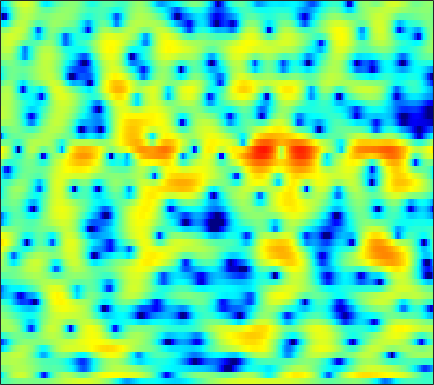

The file beside this chart, header and first rows:
-2.5617, -2.2531, -1.8523, -1.4738, -1.2114, -0.8978, -0.63043, -0.4658, -0.29763, -0.1893, -0.12679, -0.1182, -0.14441, -0.20872, -0.26314, -0.34428, -0.42645, -0.46973, -0.50167, -0.46909, -0.36583, -0.24239, -0.016419, 0.27325
-6.014, -4.013, -1.938, -0.3539, 0.5899, 1.575, 2.29, 2.666, 2.976, 3.071, 2.952, 2.719, 2.204, 1.43, 0.6527, -0.7075, -2.56, -4.399, -7.771, -12.61, -14.67, -11.09, -6.855, -3.995
-0.4795, -0.1409, 0.319, 0.7628, 1.066, 1.41, 1.673, 1.81, 1.903, 1.896, 1.787, 1.638, 1.357, 0.9972, 0.6805, 0.2162, -0.2681, -0.6216, -1.043, -1.375, -1.605, -1.702, -1.754, -1.749
1.299, 1.432, 1.598, 1.743, 1.831, 1.915, 1.949, 1.936, 1.861, 1.717, 1.497, 1.278, 0.9252, 0.5164, 0.1824, -0.2834, -0.7468, -1.073, -1.455, -1.759, -1.983, -2.097, -2.193, -2.256
1.211, 1.336, 1.557, 1.824, 2.028, 2.274, 2.46, 2.537, 2.548, 2.425, 2.146, 1.82, 1.21, 0.3903, -0.3934, -1.691, -3.315, -4.738, -6.792, -8.35, -8.325, -7.286, -5.472, -3.818
-6.946, -6.259, -4.737, -3.07, -1.921, -0.6276, 0.402, 0.9902, 1.551, 1.871, 1.964, 1.883, 1.579, 1.049, 0.4919, -0.476, -1.674, -2.675, -3.962, -4.783, -4.655, -3.963, -2.632, -1.249
-13.29, -11.97, -9.247, -6.667, -5.057, -3.345, -2.052, -1.312, -0.5768, -0.07777, 0.2229, 0.3412, 0.3982, 0.3625, 0.3007, 0.1983, 0.1112, 0.06291, 0.05766, 0.1397, 0.3177, 0.5013, 0.8072, 1.152
-3.912, -3.396, -2.698, -2.009, -1.546, -1.042, -0.693, -0.5471, -0.5061, -0.6261, -0.8603, -1.079, -1.353, -1.511, -1.492, -1.264, -0.8313, -0.4238, 0.1705, 0.7547, 1.284, 1.621, 1.969, 2.178
0.8449, 1.071, 1.267, 1.357, 1.333, 1.157, 0.7882, 0.3633, -0.4365, -1.59, -3.209, -4.847, -7.826, -11.9, -13.8, -10.43, -6.364, -4.073, -1.756, -0.04689, 1.218, 1.927, 2.588, 2.942
1.306, 1.291, 1.19, 0.978, 0.7383, 0.3249, -0.2167, -0.7256, -1.549, -2.554, -3.724, -4.682, -5.953, -6.902, -7.084, -6.414, -5.036, -3.856, -2.306, -0.9231, 0.2307, 0.9457, 1.695, 2.216
0.3608, 0.1936, -0.1008, -0.4765, -0.8069, -1.3, -1.861, -2.313, -2.924, -3.521, -4.07, -4.42, -4.734, -4.829, -4.728, -4.356, -3.734, -3.134, -2.214, -1.226, -0.2626, 0.4155, 1.226, 1.911
-0.6742, -0.9835, -1.463, -2.037, -2.527, -3.269, -4.077, -4.686, -5.477, -6.167, -6.758, -7.112, -7.461, -7.642, -7.611, -7.225, -6.364, -5.42, -3.918, -2.361, -0.8612, 0.1709, 1.386, 2.402
-2.929, -3.239, -3.73, -4.402, -5.092, -6.359, -8.005, -9.471, -11.5, -12.87, -13, -12.73, -12.7, -13.7, -15.57, -20.79, -19.4, -13.24, -7.757, -4.041, -1.298, 0.3202, 2.033, 3.324
-9.697, -8.57, -7.41, -6.912, -7.008, -7.763, -9.406, -11.34, -14.78, -17.02, -14.92, -12.75, -10.73, -9.55, -8.986, -8.272, -7.018, -5.605, -3.406, -1.274, 0.6109, 1.809, 3.115, 4.09
-11.2, -9.461, -7.585, -6.351, -5.807, -5.45, -5.416, -5.467, -5.534, -5.435, -5.099, -4.713, -4.069, -3.371, -2.826, -2.056, -1.239, -0.6042, 0.2722, 1.126, 1.936, 2.47, 3.061, 3.499
-4.496, -4.258, -3.859, -3.431, -3.132, -2.793, -2.488, -2.277, -2.011, -1.729, -1.404, -1.138, -0.7579, -0.3621, -0.0645, 0.3227, 0.6881, 0.9418, 1.227, 1.466, 1.635, 1.714, 1.764, 1.762
-1.521, -1.431, -1.309, -1.192, -1.084, -0.9154, -0.6973, -0.5191, -0.241, 0.07157, 0.4014, 0.6512, 0.9695, 1.253, 1.425, 1.588, 1.654, 1.636, 1.497, 1.227, 0.7956, 0.3846, -0.2491, -0.9183
0.4258, 0.2802, -0.004771, -0.3317, -0.5466, -0.7188, -0.6865, -0.5171, -0.09863, 0.4486, 1.018, 1.435, 1.919, 2.295, 2.502, 2.647, 2.62, 2.474, 2.083, 1.415, 0.4278, -0.5848, -2.426, -5.068
1.525, 0.7867, -0.5594, -2.317, -3.837, -5.667, -6.163, -5.305, -3.488, -1.744, -0.2957, 0.5753, 1.498, 2.185, 2.555, 2.867, 2.979, 2.918, 2.639, 2.111, 1.315, 0.5052, -0.8591, -2.525
2.398, 1.347, -0.5497, -3.183, -5.802, -10.08, -11.64, -9.336, -6.111, -3.898, -2.375, -1.504, -0.5836, 0.165, 0.6308, 1.133, 1.487, 1.634, 1.672, 1.545, 1.246, 0.9577, 0.5553, 0.2141
4.519, 3.785, 2.617, 1.305, 0.3014, -0.9304, -1.923, -2.461, -3.073, -3.631, -4.165, -4.446, -4.406, -3.766, -2.99, -1.891, -0.998, -0.5167, -0.1847, -0.1889, -0.4712, -0.7802, -1.219, -1.452
6.105, 5.587, 4.786, 3.889, 3.144, 2.063, 0.8399, -0.2349, -2.037, -4.468, -8.219, -13.09, -31.36, -12.44, -7.992, -4.623, -2.706, -1.883, -1.451, -1.729, -2.727, -4.084, -7.035, -11.43
4.558, 4.173, 3.658, 3.098, 2.637, 1.924, 1.075, 0.3302, -0.7973, -2.119, -3.468, -4.31, -4.848, -4.51, -3.852, -2.859, -2.019, -1.608, -1.38, -1.57, -2.206, -2.988, -4.261, -5.303
0.06702, -0.09907, -0.1172, -0.0384, 0.01883, 0.02304, -0.09679, -0.2588, -0.5707, -0.9402, -1.306, -1.533, -1.701, -1.701, -1.605, -1.38, -1.115, -0.9083, -0.6756, -0.508, -0.4269, -0.3716, -0.2782, -0.09033
-9.434, -8.182, -5.899, -4.03, -3.007, -2.052, -1.475, -1.246, -1.166, -1.234, -1.416, -1.588, -1.795, -1.927, -1.942, -1.812, -1.518, -1.208, -0.7199, -0.1827, 0.3588, 0.7653, 1.266, 1.745
-10.94, -9.369, -6.699, -4.605, -3.467, -2.424, -1.822, -1.627, -1.644, -1.956, -2.526, -3.092, -3.975, -4.815, -5.239, -5.269, -4.593, -3.763, -2.473, -1.19, 0.004776, 0.7878, 1.699, 2.463
-3.162, -3.041, -2.63, -2.08, -1.685, -1.303, -1.154, -1.218, -1.572, -2.325, -3.531, -4.82, -7.268, -11.13, -15.97, -21.35, -12.66, -8.742, -5.249, -2.769, -0.878, 0.2546, 1.513, 2.496
-2.244, -1.921, -1.423, -0.956, -0.6682, -0.4117, -0.3518, -0.457, -0.8552, -1.54, -2.56, -3.534, -5.097, -6.803, -7.867, -8.356, -7.468, -6.265, -4.476, -2.735, -1.177, -0.1144, 1.116, 2.126
-4.404, -3.138, -1.789, -0.8015, -0.2563, 0.2442, 0.5096, 0.5428, 0.3687, -0.01288, -0.6174, -1.194, -2.09, -3.047, -3.721, -4.48, -4.897, -4.889, -4.348, -3.282, -1.901, -0.7688, 0.616, 1.782
-4.766, -3.292, -1.836, -0.7516, -0.1154, 0.5293, 0.951, 1.13, 1.212, 1.058, 0.6638, 0.1875, -0.6947, -1.921, -3.126, -5.24, -8.276, -11.21, -12.84, -8.682, -4.649, -2.341, -0.03424, 1.631
-3.405, -3.268, -2.973, -2.505, -2.051, -1.368, -0.7007, -0.2576, 0.1801, 0.3715, 0.3131, 0.09082, -0.4685, -1.363, -2.294, -3.866, -5.807, -7.192, -7.621, -5.902, -3.405, -1.683, 0.1994, 1.659
-5.532, -7.014, -8.69, -8.967, -7.989, -6.045, -4.197, -3.067, -1.969, -1.203, -0.7641, -0.6144, -0.6469, -0.8759, -1.135, -1.554, -1.885, -2.018, -1.937, -1.503, -0.7511, -0.1084, 0.832, 1.716
-5.867, -8.749, -14.01, -15.86, -12.19, -8.195, -5.569, -4.151, -2.842, -1.849, -1.207, -0.8928, -0.671, -0.6298, -0.6818, -0.8603, -1.057, -1.158, -1.21, -1.047, -0.6508, -0.2543, 0.4668, 1.244
-0.2887, -1.417, -2.665, -3.389, -3.573, -3.434, -3.047, -2.704, -2.154, -1.616, -1.091, -0.7471, -0.4349, -0.354, -0.485, -0.9125, -1.647, -2.339, -3.267, -3.82, -3.57, -2.804, -1.474, -0.1259
4.127, 3.276, 2.121, 0.9356, 0.03316, -1.224, -2.501, -3.312, -3.595, -2.981, -1.725, -0.8104, 0.1268, 0.5696, 0.5228, -0.07917, -1.491, -3.316, -7.484, -18.04, -14.81, -7.78, -3.41, -1.034
4.869, 4.154, 3.106, 1.834, 0.5834, -1.736, -5.376, -10.19, -26.38, -9.148, -3.624, -1.279, 0.6807, 1.745, 2.117, 2.101, 1.586, 0.9144, -0.1563, -0.975, -1.046, -0.5554, 0.1341, 0.534
-0.8857, -0.7923, -0.5428, -0.5256, -0.7573, -1.379, -2.246, -2.845, -3.051, -2.481, -1.392, -0.516, 0.4754, 1.24, 1.641, 1.946, 2.056, 2.056, 1.992, 1.894, 1.82, 1.753, 1.567, 1.154
-11.8, -7.169, -4.026, -2.37, -1.652, -1.143, -0.9612, -0.8911, -0.859, -0.7249, -0.5673, -0.4231, -0.1938, 0.06545, 0.2591, 0.5473, 0.8378, 1.058, 1.335, 1.58, 1.766, 1.823, 1.839, 1.697
-2.756, -2.304, -1.524, -0.8583, -0.5027, -0.2464, -0.1961, -0.2878, -0.567, -0.9774, -1.463, -1.845, -2.286, -2.575, -2.593, -2.305, -1.706, -1.147, -0.3547, 0.4039, 1.047, 1.446, 1.836, 2.08
1.387, 1.293, 1.223, 1.14, 1.026, 0.759, 0.3322, -0.1337, -0.9457, -2.093, -3.54, -4.901, -7.109, -9.47, -10.46, -9.419, -6.926, -5.108, -3.054, -1.435, -0.1676, 0.6181, 1.409, 2.003
2.518, 2.387, 2.174, 1.894, 1.61, 1.108, 0.4199, -0.2334, -1.298, -2.677, -4.496, -6.236, -9.262, -13.27, -15.8, -13.47, -9.462, -7.117, -4.692, -2.822, -1.345, -0.4061, 0.6155, 1.42
2.233, 2.233, 2.121, 1.866, 1.58, 1.063, 0.3872, -0.2116, -1.175, -2.235, -3.432, -4.359, -5.539, -6.473, -6.83, -6.815, -6.249, -5.611, -4.573, -3.442, -2.26, -1.417, -0.3155, 0.6469
1.702, 1.927, 2.016, 1.866, 1.609, 1.092, 0.4089, -0.1977, -1.082, -1.996, -2.83, -3.405, -4.099, -4.681, -5.054, -5.532, -5.921, -6.087, -6.018, -5.384, -4.143, -3.001, -1.408, 0.03214
1.527, 1.938, 2.188, 2.103, 1.813, 1.123, 0.1044, -0.8517, -2.219, -3.524, -4.404, -4.685, -4.719, -4.733, -4.96, -5.673, -7.232, -9.235, -13.75, -15.62, -9.183, -5.53, -2.146, 0.1819
0.9116, 1.45, 1.863, 1.878, 1.587, 0.7243, -0.7927, -2.476, -5.846, -11.43, -16.58, -12.12, -7.503, -5.111, -4.187, -3.769, -4.152, -4.845, -5.786, -5.53, -3.631, -1.831, 0.2788, 1.905
-2.028, -1.017, -0.06153, 0.4027, 0.431, 0.0349, -0.8855, -1.931, -3.687, -5.536, -6.377, -5.834, -4.298, -2.82, -1.912, -1.075, -0.5068, -0.1845, 0.2155, 0.711, 1.311, 1.831, 2.438, 2.876
-5.322, -3.632, -2.07, -1.119, -0.7221, -0.5304, -0.6453, -0.8648, -1.235, -1.513, -1.62, -1.51, -1.146, -0.6224, -0.1991, 0.3696, 0.8936, 1.257, 1.686, 2.043, 2.333, 2.472, 2.553, 2.426
-4.113, -3.072, -1.989, -1.231, -0.8721, -0.6351, -0.6034, -0.6664, -0.8282, -0.9671, -0.9975, -0.9357, -0.7162, -0.3298, 0.02012, 0.5484, 1.071, 1.431, 1.85, 2.165, 2.357, 2.386, 2.286, 1.99
-1.418, -0.9578, -0.4815, -0.1935, -0.1277, -0.2458, -0.5822, -0.9637, -1.576, -2.209, -2.628, -2.712, -2.44, -1.786, -1.148, -0.2568, 0.5857, 1.13, 1.723, 2.151, 2.399, 2.455, 2.358, 2.075
0.665, 0.9853, 1.244, 1.252, 1.075, 0.5512, -0.372, -1.38, -3.184, -5.678, -8.633, -9.964, -8.441, -5.532, -3.623, -1.633, -0.1524, 0.7012, 1.557, 2.142, 2.475, 2.599, 2.554, 2.292
1.708, 2.134, 2.456, 2.474, 2.275, 1.697, 0.6982, -0.366, -2.355, -5.148, -8.622, -10.39, -8.745, -5.675, -3.808, -1.942, -0.6069, 0.1711, 0.9707, 1.546, 1.917, 2.055, 2.042, 1.765
1.931, 2.461, 2.903, 3.085, 3.049, 2.773, 2.26, 1.715, 0.8047, -0.1974, -1.132, -1.642, -1.987, -2.054, -1.986, -1.893, -1.716, -1.509, -1.078, -0.5091, 0.06714, 0.3682, 0.553, 0.3873
1.854, 2.272, 2.71, 3.023, 3.175, 3.252, 3.172, 3, 2.649, 2.159, 1.509, 0.9292, 0.0007367, -1.163, -2.274, -4.115, -6.208, -7.353, -6.911, -4.852, -2.839, -1.706, -0.7669, -0.4276
0.1855, 0.3539, 0.7403, 1.261, 1.695, 2.247, 2.669, 2.88, 2.976, 2.831, 2.437, 1.933, 0.9548, -0.4743, -1.955, -4.708, -8.836, -12.46, -11.18, -6.626, -3.573, -2.03, -0.6996, 0.004336
-5.546, -6.002, -5.427, -3.821, -2.452, -0.8, 0.5218, 1.278, 1.957, 2.297, 2.333, 2.164, 1.683, 0.9368, 0.2361, -0.7703, -1.68, -2.122, -2.199, -1.746, -1.048, -0.4931, 0.1421, 0.6011
-14.4, -23.33, -16.92, -9.489, -6.306, -3.362, -1.3, -0.1578, 0.953, 1.678, 2.052, 2.153, 2.066, 1.783, 1.478, 1.011, 0.5443, 0.251, -0.02766, -0.1573, -0.1362, -0.04831, 0.1405, 0.3696
-7.67, -7.899, -7.254, -5.717, -4.321, -2.486, -0.8799, 0.1124, 1.185, 1.947, 2.413, 2.579, 2.587, 2.373, 2.09, 1.558, 0.9208, 0.4074, -0.2687, -0.8487, -1.223, -1.347, -1.28, -1.007
-6.298, -5.935, -4.888, -3.451, -2.284, -0.779, 0.5792, 1.454, 2.393, 3.058, 3.464, 3.582, 3.501, 3.141, 2.683, 1.82, 0.6523, -0.4411, -2.151, -3.994, -5.486, -5.859, -5.26, -4.058
